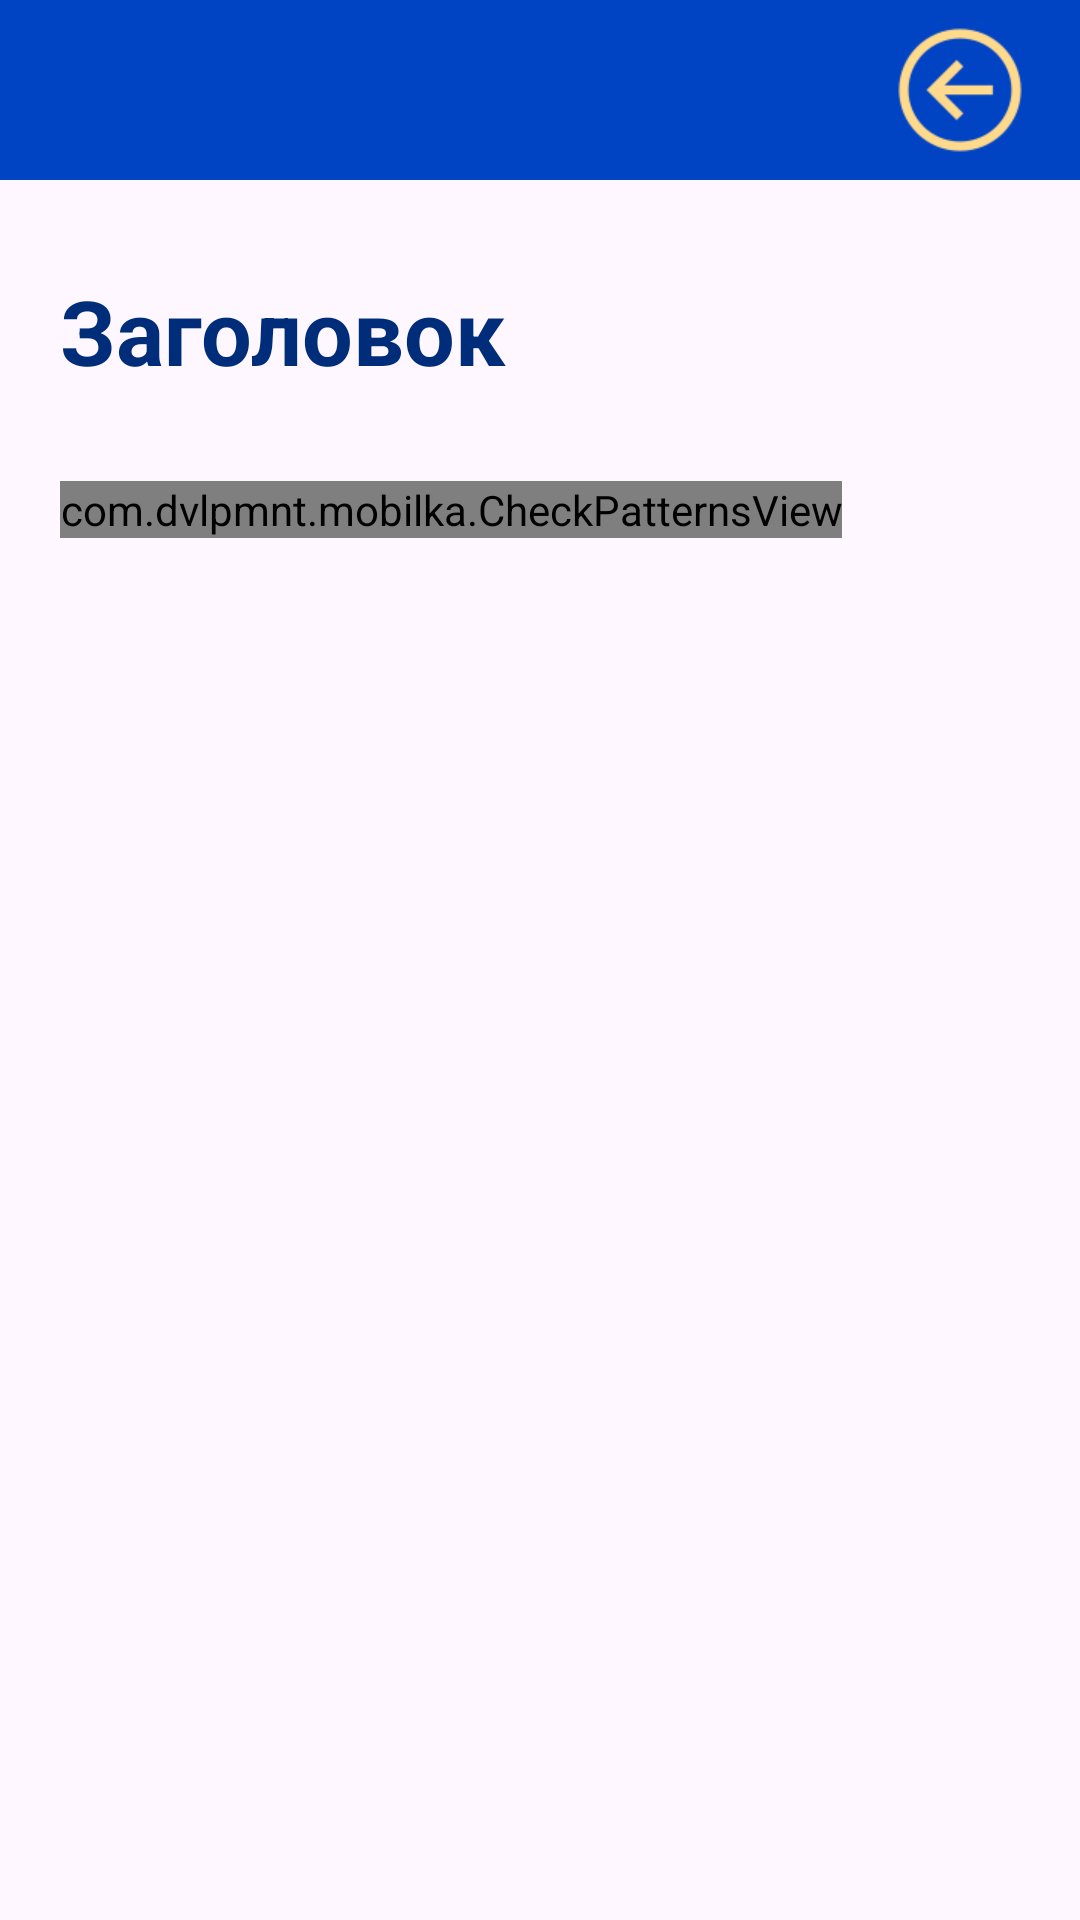

Reconstruct the res/layout file that produces this screen, plus the resources it refers to.
<!-- AndroidManifest.xml: application theme Theme.Mobilka -->
<!-- res/layout/activity_list.xml -->
<?xml version="1.0" encoding="utf-8"?>
<androidx.constraintlayout.widget.ConstraintLayout xmlns:android="http://schemas.android.com/apk/res/android"
    xmlns:app="http://schemas.android.com/apk/res-auto"
    xmlns:tools="http://schemas.android.com/tools"
    android:layout_width="match_parent"
    android:layout_height="match_parent"
    tools:context=".ListActivity">

    <ScrollView
        android:layout_width="match_parent"
        android:layout_height="match_parent"
        android:scrollbars="none">

        <LinearLayout
            android:id="@+id/linearLayout"
            android:layout_width="match_parent"
            android:layout_height="wrap_content"
            android:orientation="vertical">

            <FrameLayout
                android:layout_width="match_parent"
                android:layout_height="wrap_content"
                android:background="@color/colordark2">

                <ImageButton
                    android:id="@+id/buttonExitList"
                    android:layout_width="50dp"
                    android:layout_height="50dp"
                    android:src="@drawable/back"
                    android:scaleType="fitXY"
                    android:layout_gravity="center_vertical|right"
                    android:layout_marginEnd="15dp"
                    android:layout_marginTop="5dp"
                    android:layout_marginBottom="5dp"
                    android:background="@color/colordark2"
                    android:tint="@color/colorlight3"/>
            </FrameLayout>

            <TextView
                android:id="@+id/textViewHeader"
                android:layout_width="wrap_content"
                android:layout_height="wrap_content"
                android:text="Заголовок"
                android:textAppearance="@style/HeaderTextStyle"
                android:layout_marginStart="20dp"
                android:layout_marginTop="30dp"
                android:layout_marginBottom="30dp"/>

            <com.dvlpmnt.mobilka.CheckPatternsView
                android:id="@+id/checkBoxPatterns"
                android:layout_width="wrap_content"
                android:layout_height="wrap_content"
                android:layout_marginStart="20dp" />

            <LinearLayout
                android:id="@+id/linearlist"
                android:layout_width="match_parent"
                android:layout_height="wrap_content"
                android:orientation="vertical"
                android:layout_marginTop="30dp"/>
        </LinearLayout>

    </ScrollView>

</androidx.constraintlayout.widget.ConstraintLayout>
<!-- resources referenced by this layout -->
<resources>
  <color name="colordark2">#0043C3</color>
  <color name="colorlight3">#FFD98C</color>
  <!-- drawable back: png bitmap (drawable, 2165 bytes) -->
  <style name="HeaderTextStyle">
          <item name="android:textSize">30sp</item>
          <item name="android:textColor">@color/colordark1</item>
          <item name="fontFamily">Inter</item>
          <item name="android:textStyle">bold</item>
      </style>
  <style name="Theme.Mobilka" parent="Base.Theme.Mobilka" />
  <color name="colordark1">#002D7A</color>
  <style name="Base.Theme.Mobilka" parent="Theme.Material3.DayNight.NoActionBar">
          <item name="background">@color/cardview_light_background</item>
      </style>
</resources>
